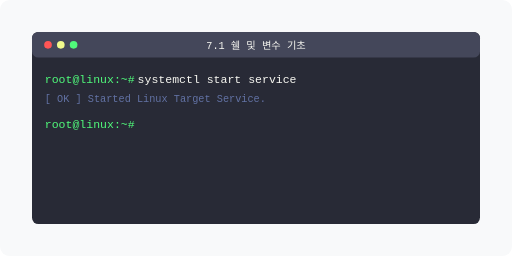
t = 0.00 s
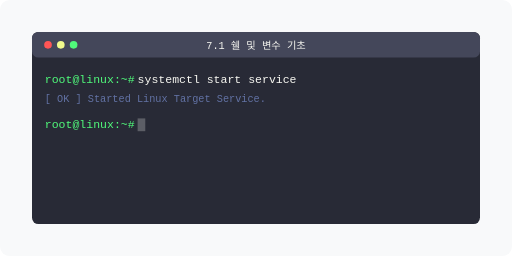
t = 0.13 s
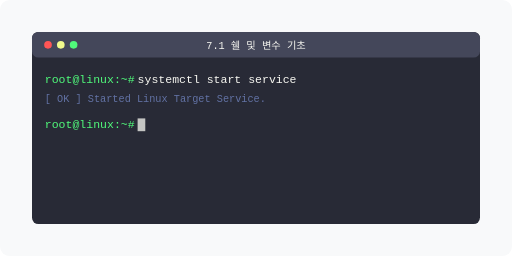
t = 0.38 s
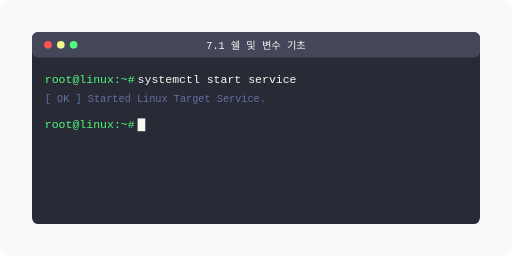
t = 0.50 s
t = 0.63 s: frame unchanged from t = 0.38 s, image omitted
t = 0.88 s: frame unchanged from t = 0.13 s, image omitted

The animated SVG that drew these frames (rendered in a browser with its animation timeline set to each time). Animation: 1 SMIL element (animate=1); one cycle of 1.00 s, repeats indefinitely.

<svg xmlns="http://www.w3.org/2000/svg" viewBox="0 0 800 400">
  <rect width="100%" height="100%" fill="#f8f9fa" rx="15"/>
  <rect x="50" y="50" width="700" height="300" fill="#282a36" rx="10"/>
  <rect x="50" y="50" width="700" height="40" fill="#44475a" rx="10"/>
  <circle cx="75" cy="70" r="6" fill="#ff5555"/>
  <circle cx="95" cy="70" r="6" fill="#f1fa8c"/>
  <circle cx="115" cy="70" r="6" fill="#50fa7b"/>
  <text x="400" y="76" font-family="monospace" font-size="16" fill="#f8f8f2" text-anchor="middle">7.1 쉘 및 변수 기초</text>
  <text x="70" y="130" font-family="monospace" font-size="18" fill="#50fa7b">root@linux:~# </text>
  <text x="215" y="130" font-family="monospace" font-size="18" fill="#f8f8f2">systemctl start service</text>
  <text x="70" y="160" font-family="monospace" font-size="16" fill="#6272a4">[ OK ] Started Linux Target Service.</text>
  <text x="70" y="200" font-family="monospace" font-size="18" fill="#50fa7b">root@linux:~# </text>
  <rect x="215" y="185" width="12" height="20" fill="#f8f8f2"><animate attributeName="opacity" values="0;1;0" dur="1s" repeatCount="indefinite"/></rect>
</svg>
